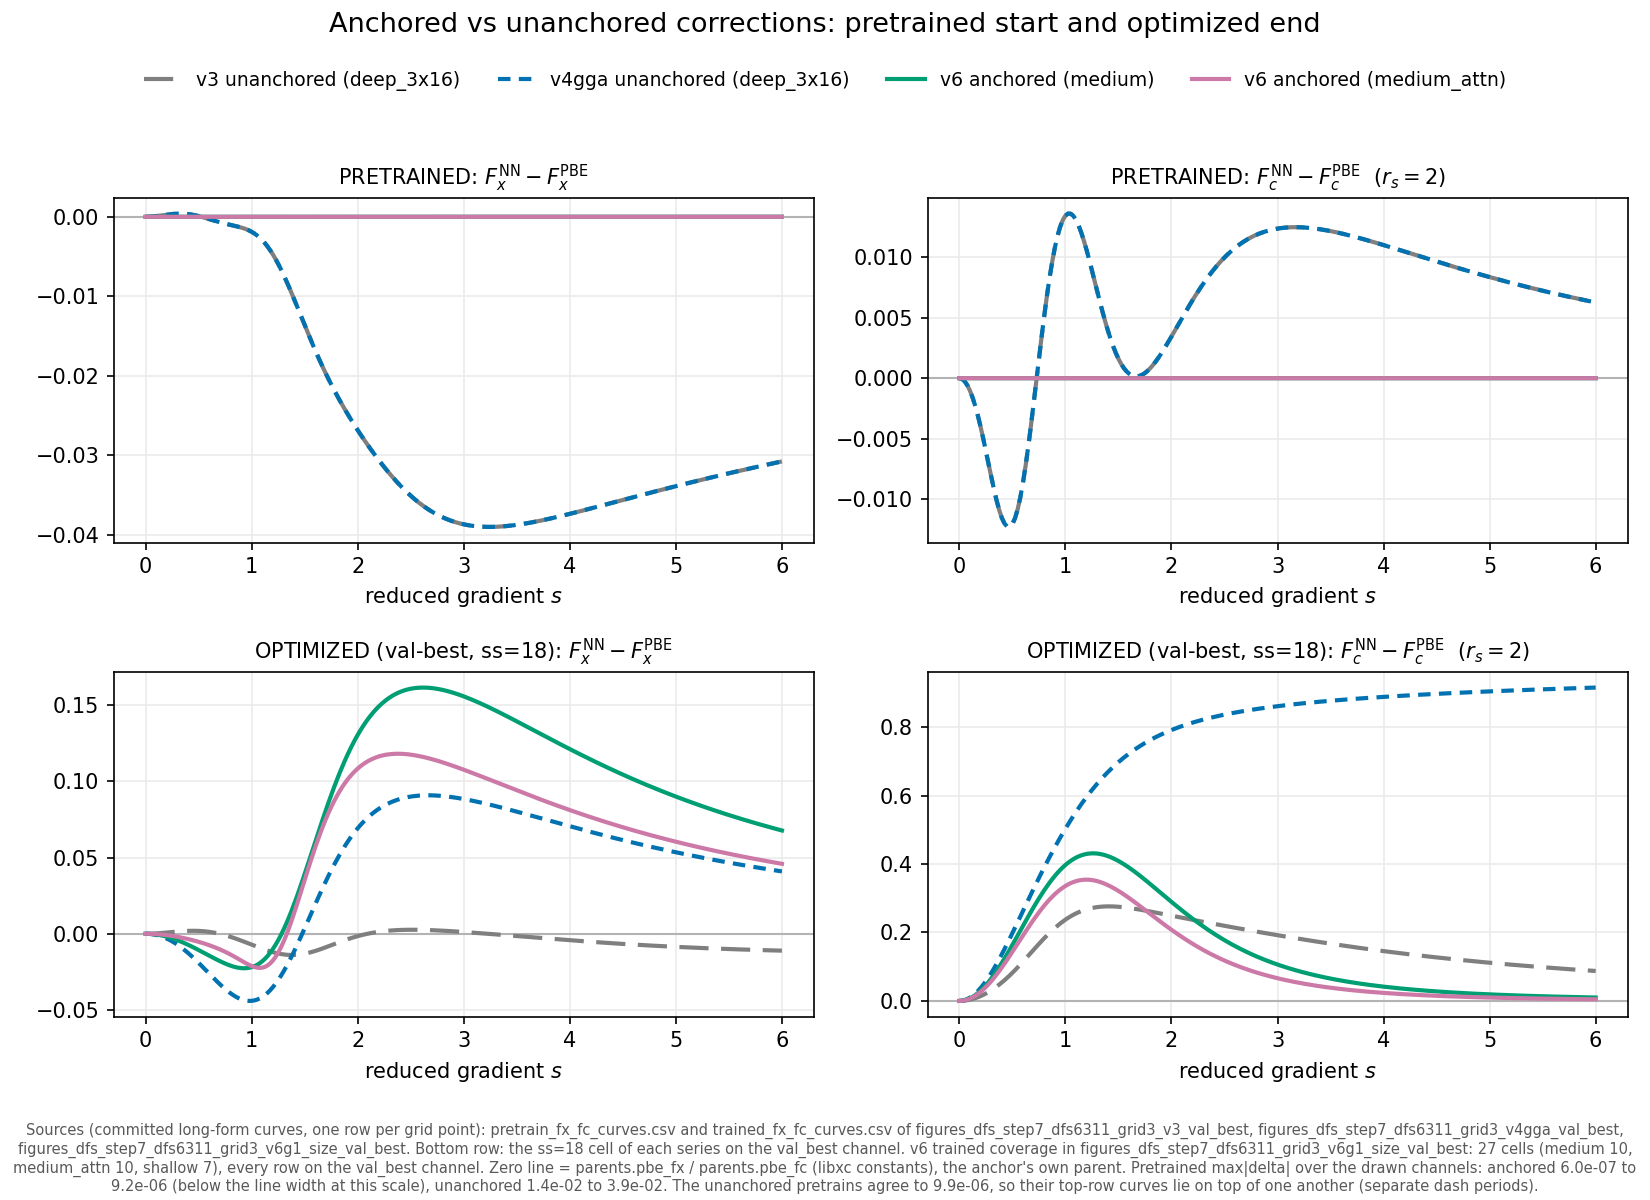

Values plotted in this chart, from the file beside it:
series, generation, arch, anchoring, stage, channel, rs, subset_size, eval_channel, s, f_model, f_parent, delta
v3, v3, deep_3x16, unanchored, pretrained, fx, , , , 0.000000, 1.0, 1.0, 0.0
v3, v3, deep_3x16, unanchored, pretrained, fx, , , , 0.025, 1, 1, 6.030176543658783e-06
v3, v3, deep_3x16, unanchored, pretrained, fx, , , , 0.05, 1.001, 1.001, 2.3694819555108992e-05
v3, v3, deep_3x16, unanchored, pretrained, fx, , , , 0.075, 1.001, 1.001, 5.180865773146692e-05
v3, v3, deep_3x16, unanchored, pretrained, fx, , , , 0.1, 1.002, 1.002, 8.858946205680951e-05
v3, v3, deep_3x16, unanchored, pretrained, fx, , , , 0.125, 1.004, 1.003, 0.0001318
v3, v3, deep_3x16, unanchored, pretrained, fx, , , , 0.15, 1.005, 1.005, 0.000179
v3, v3, deep_3x16, unanchored, pretrained, fx, , , , 0.175, 1.007, 1.007, 0.0002274
v3, v3, deep_3x16, unanchored, pretrained, fx, , , , 0.2, 1.009, 1.009, 0.0002745
v3, v3, deep_3x16, unanchored, pretrained, fx, , , , 0.225, 1.011, 1.011, 0.0003175
v3, v3, deep_3x16, unanchored, pretrained, fx, , , , 0.25, 1.014, 1.013, 0.0003542
v3, v3, deep_3x16, unanchored, pretrained, fx, , , , 0.275, 1.017, 1.016, 0.0003822
v3, v3, deep_3x16, unanchored, pretrained, fx, , , , 0.3, 1.02, 1.019, 0.0004
v3, v3, deep_3x16, unanchored, pretrained, fx, , , , 0.325, 1.023, 1.023, 0.000406
v3, v3, deep_3x16, unanchored, pretrained, fx, , , , 0.35, 1.026, 1.026, 0.0003991
v3, v3, deep_3x16, unanchored, pretrained, fx, , , , 0.375, 1.03, 1.03, 0.000379
v3, v3, deep_3x16, unanchored, pretrained, fx, , , , 0.4, 1.034, 1.034, 0.0003454
v3, v3, deep_3x16, unanchored, pretrained, fx, , , , 0.425, 1.038, 1.038, 0.0002987
v3, v3, deep_3x16, unanchored, pretrained, fx, , , , 0.45, 1.042, 1.042, 0.0002396
v3, v3, deep_3x16, unanchored, pretrained, fx, , , , 0.475, 1.047, 1.047, 0.0001692
v3, v3, deep_3x16, unanchored, pretrained, fx, , , , 0.5, 1.051, 1.051, 8.895584422563552e-05
v3, v3, deep_3x16, unanchored, pretrained, fx, , , , 0.525, 1.056, 1.056, 5.698807563625508e-07
v3, v3, deep_3x16, unanchored, pretrained, fx, , , , 0.55, 1.061, 1.061, -9.408008514388833e-05
v3, v3, deep_3x16, unanchored, pretrained, fx, , , , 0.575, 1.066, 1.067, -0.000193
v3, v3, deep_3x16, unanchored, pretrained, fx, , , , 0.6, 1.072, 1.072, -0.0002942
v3, v3, deep_3x16, unanchored, pretrained, fx, , , , 0.625, 1.077, 1.077, -0.0003957
v3, v3, deep_3x16, unanchored, pretrained, fx, , , , 0.65, 1.083, 1.083, -0.0004959
v3, v3, deep_3x16, unanchored, pretrained, fx, , , , 0.675, 1.088, 1.089, -0.0005932
v3, v3, deep_3x16, unanchored, pretrained, fx, , , , 0.7, 1.094, 1.095, -0.0006865
v3, v3, deep_3x16, unanchored, pretrained, fx, , , , 0.725, 1.1, 1.101, -0.0007754
v3, v3, deep_3x16, unanchored, pretrained, fx, , , , 0.75, 1.106, 1.107, -0.0008596
v3, v3, deep_3x16, unanchored, pretrained, fx, , , , 0.775, 1.112, 1.113, -0.0009398
v3, v3, deep_3x16, unanchored, pretrained, fx, , , , 0.8, 1.119, 1.12, -0.001017
v3, v3, deep_3x16, unanchored, pretrained, fx, , , , 0.825, 1.125, 1.126, -0.001094
v3, v3, deep_3x16, unanchored, pretrained, fx, , , , 0.85, 1.131, 1.132, -0.001172
v3, v3, deep_3x16, unanchored, pretrained, fx, , , , 0.875, 1.138, 1.139, -0.001254
v3, v3, deep_3x16, unanchored, pretrained, fx, , , , 0.9, 1.144, 1.146, -0.001346
v3, v3, deep_3x16, unanchored, pretrained, fx, , , , 0.925, 1.151, 1.152, -0.00145
v3, v3, deep_3x16, unanchored, pretrained, fx, , , , 0.95, 1.157, 1.159, -0.001572
v3, v3, deep_3x16, unanchored, pretrained, fx, , , , 0.975, 1.164, 1.166, -0.001717
v3, v3, deep_3x16, unanchored, pretrained, fx, , , , 1, 1.171, 1.172, -0.001889
v3, v3, deep_3x16, unanchored, pretrained, fx, , , , 1.025, 1.177, 1.179, -0.002093
v3, v3, deep_3x16, unanchored, pretrained, fx, , , , 1.05, 1.184, 1.186, -0.002334
v3, v3, deep_3x16, unanchored, pretrained, fx, , , , 1.075, 1.19, 1.193, -0.002616
v3, v3, deep_3x16, unanchored, pretrained, fx, , , , 1.1, 1.197, 1.2, -0.002942
v3, v3, deep_3x16, unanchored, pretrained, fx, , , , 1.125, 1.203, 1.206, -0.003315
v3, v3, deep_3x16, unanchored, pretrained, fx, , , , 1.15, 1.21, 1.213, -0.003737
v3, v3, deep_3x16, unanchored, pretrained, fx, , , , 1.175, 1.216, 1.22, -0.004209
v3, v3, deep_3x16, unanchored, pretrained, fx, , , , 1.2, 1.222, 1.227, -0.00473
v3, v3, deep_3x16, unanchored, pretrained, fx, , , , 1.225, 1.228, 1.234, -0.005299
v3, v3, deep_3x16, unanchored, pretrained, fx, , , , 1.25, 1.235, 1.24, -0.005914
v3, v3, deep_3x16, unanchored, pretrained, fx, , , , 1.275, 1.241, 1.247, -0.006572
v3, v3, deep_3x16, unanchored, pretrained, fx, , , , 1.3, 1.247, 1.254, -0.007268
v3, v3, deep_3x16, unanchored, pretrained, fx, , , , 1.325, 1.253, 1.261, -0.007998
v3, v3, deep_3x16, unanchored, pretrained, fx, , , , 1.35, 1.258, 1.267, -0.008758
v3, v3, deep_3x16, unanchored, pretrained, fx, , , , 1.375, 1.264, 1.274, -0.009541
v3, v3, deep_3x16, unanchored, pretrained, fx, , , , 1.4, 1.27, 1.28, -0.01034
v3, v3, deep_3x16, unanchored, pretrained, fx, , , , 1.425, 1.276, 1.287, -0.01116
v3, v3, deep_3x16, unanchored, pretrained, fx, , , , 1.45, 1.281, 1.293, -0.01198
v3, v3, deep_3x16, unanchored, pretrained, fx, , , , 1.475, 1.287, 1.3, -0.0128
... 3,796 more rows
